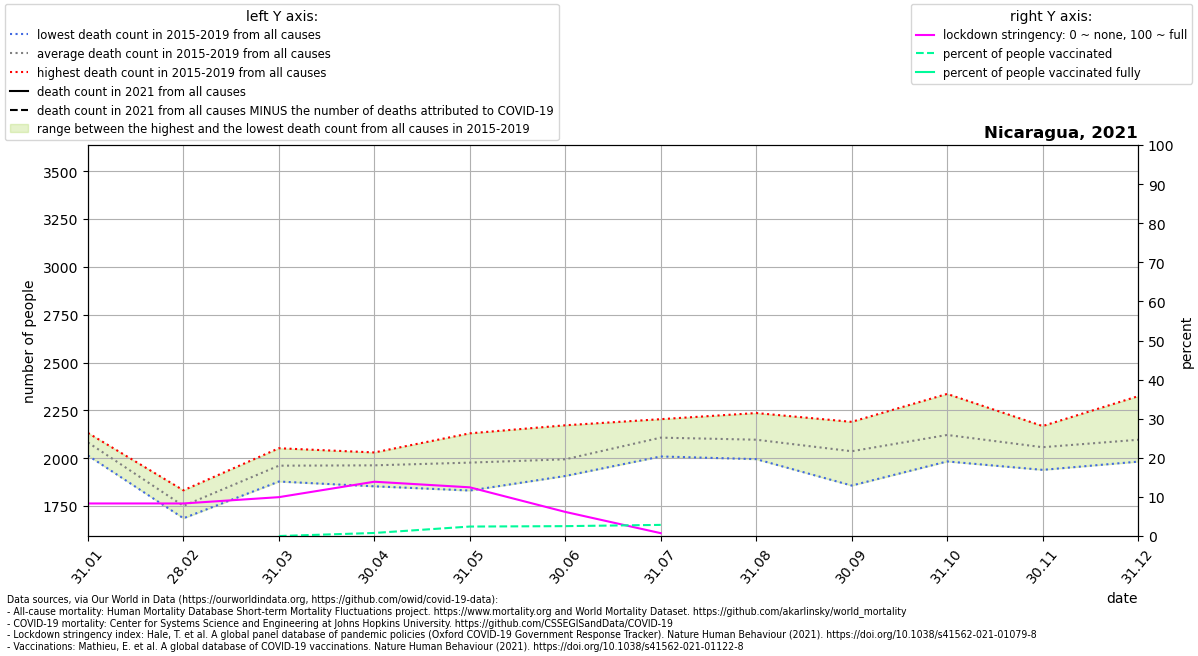

The data file committed next to this chart (first rows):
location, date, time, time_unit, deaths_2010_all_ages, deaths_2011_all_ages, deaths_2012_all_ages, deaths_2013_all_ages, deaths_2014_all_ages, deaths_2015_all_ages, deaths_2016_all_ages, deaths_2017_all_ages, deaths_2018_all_ages, deaths_2019_all_ages, deaths_2020_all_ages, deaths_2021_all_ages, new_deaths, stringency_index, people_vaccinated, people_fully_vaccinated, population, people_vaccinated_percent, people_fully_vaccinated_percent, deaths_min
Nicaragua, 2021-01-31, 1, monthly, , , , , , 2035, 2132, 2120, 2014, 2110, 2108, , 4.0, 8.33, , , 6624554, , , 2014
Nicaragua, 2021-02-28, 2, monthly, , , , , , 1709, 1756, 1770, 1686, 1832, 1798, , 4.0, 8.33, , , 6624554, , , 1686
Nicaragua, 2021-03-31, 3, monthly, , , , , , 1878, 1991, 1893, 1990, 2052, 2759, , 5.0, 9.944, 0.0, , 6624554, 0.0, , 1878
Nicaragua, 2021-04-30, 4, monthly, , , , , , 1853, 1968, 1990, 1972, 2030, 3240, , 4.0, 13.89, 52072, , 6624554, 0.786, , 1853
Nicaragua, 2021-05-31, 5, monthly, , , , , , 1831, 1948, 1938, 2037, 2130, 3348, , 4.0, 12.46, 160715, , 6624554, 2.426, , 1831
Nicaragua, 2021-06-30, 6, monthly, , , , , , 1914, 1907, 1982, 1996, 2172, 3240, , 5.0, 6.172, 167500, , 6624554, 2.528, , 1907
Nicaragua, 2021-07-31, 7, monthly, , , , , , 2009, 2060, 2161, 2103, 2204, 3544, , 3.0, 0.7316, 188816, 162874, 6624554, 2.85, 2.459, 2009
Nicaragua, 2021-08-31, 8, monthly, , , , , , 2030, 2082, 2236, 1995, 2140, 3544, , , , , , , , , 1995
Nicaragua, 2021-09-30, 9, monthly, , , , , , 1857, 1990, 2143, 2001, 2190, , , , , , , , , , 1857
Nicaragua, 2021-10-31, 10, monthly, , , , , , 2037, 1983, 2034, 2217, 2336, , , , , , , , , , 1983
Nicaragua, 2021-11-30, 11, monthly, , , , , , 2063, 1939, 2019, 2168, 2098, , , , , , , , , , 1939
Nicaragua, 2021-12-31, 12, monthly, , , , , , 2324, 1982, 2014, 2117, 2044, , , , , , , , , , 1982
